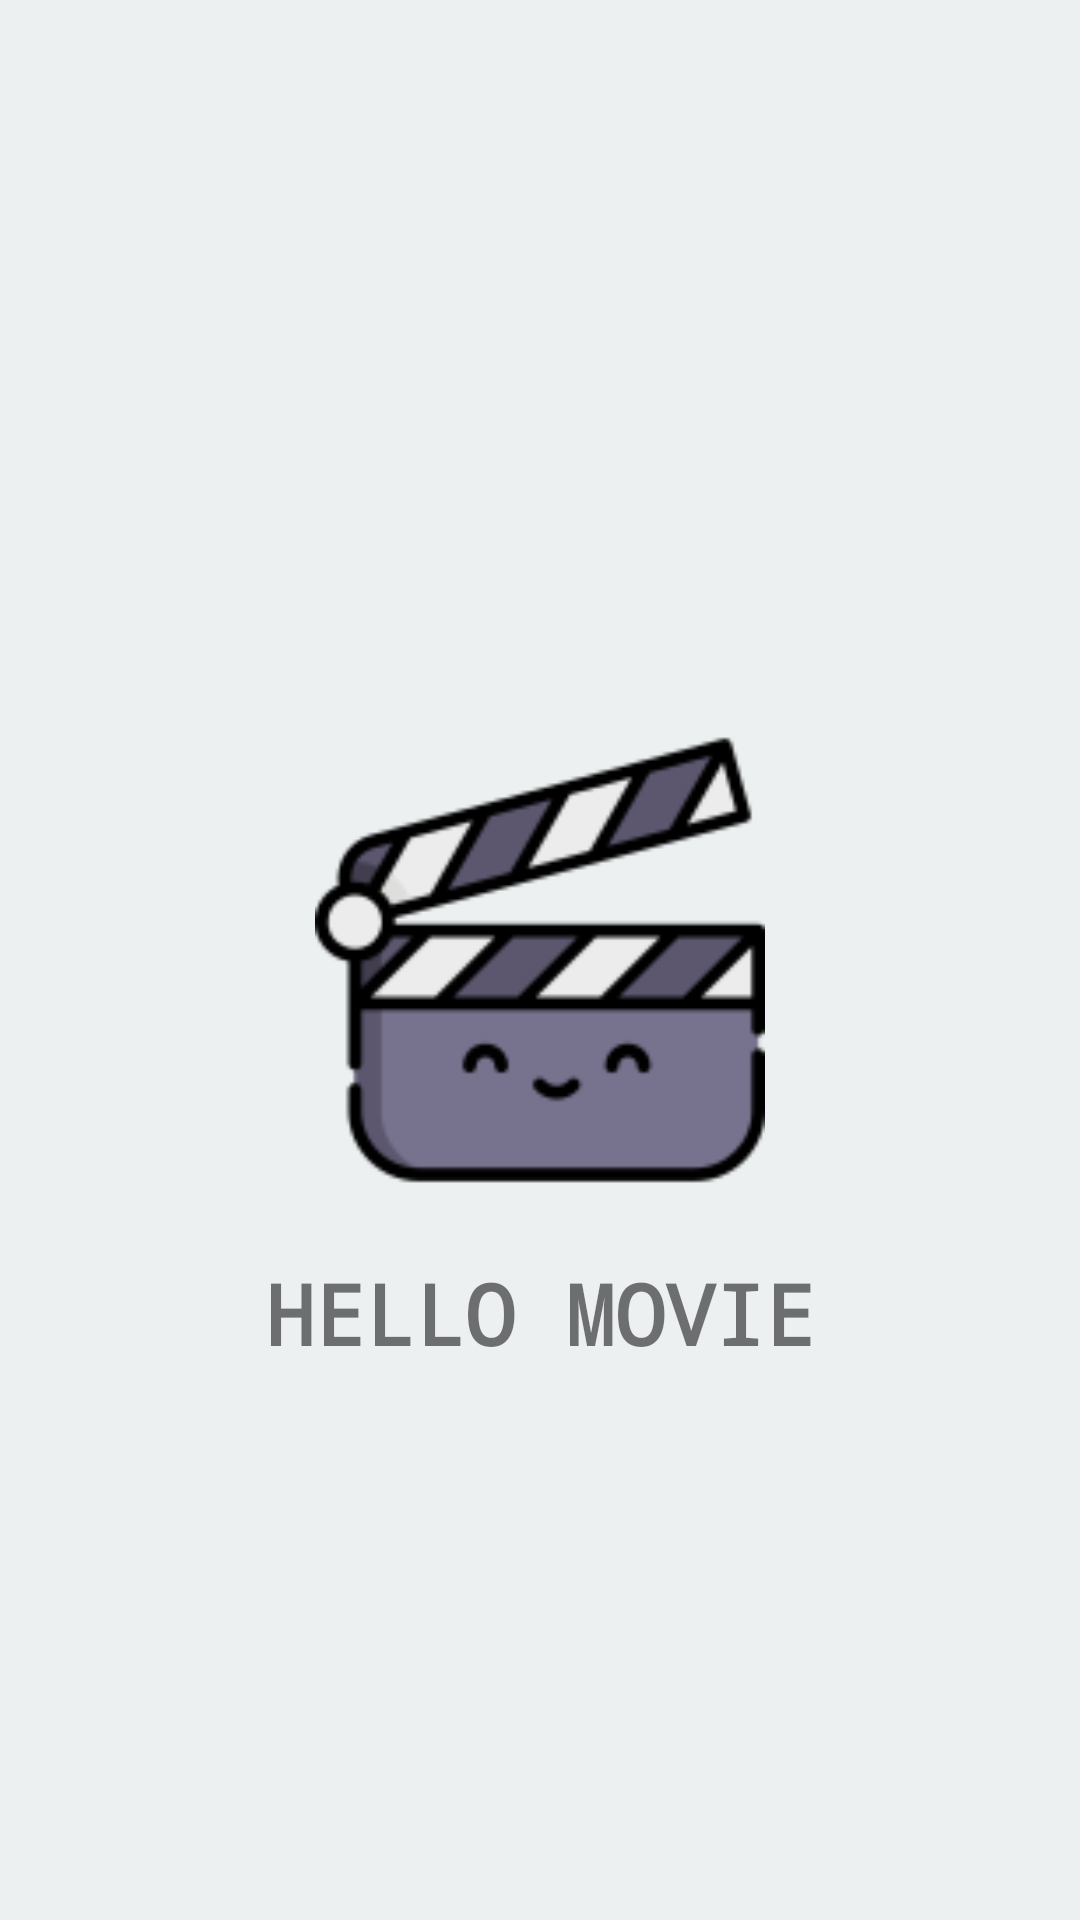

This screen was rendered from an Android layout file. Write that file and the resources it references.
<!-- AndroidManifest.xml: application theme Theme.MovieCatalogue -->
<!-- res/layout/activity_splash_screen.xml -->
<?xml version="1.0" encoding="utf-8"?>
<androidx.constraintlayout.widget.ConstraintLayout xmlns:android="http://schemas.android.com/apk/res/android"
    xmlns:app="http://schemas.android.com/apk/res-auto"
    xmlns:tools="http://schemas.android.com/tools"
    android:layout_width="match_parent"
    android:layout_height="match_parent"
    android:background="#ecf0f1"
    tools:context=".ui.splash.SplashScreenActivity">

    <ImageView
        android:id="@+id/imageView"
        android:layout_width="150dp"
        android:layout_height="150dp"
        android:src="@drawable/clapperboard"
        app:layout_constraintBottom_toBottomOf="parent"
        app:layout_constraintEnd_toEndOf="parent"
        app:layout_constraintStart_toStartOf="parent"
        app:layout_constraintTop_toTopOf="parent"
        android:contentDescription="@string/logo" />

    <TextView
        android:layout_width="wrap_content"
        android:layout_height="wrap_content"
        android:layout_marginTop="24dp"
        android:fontFamily="monospace"
        android:text="@string/hello_movie"
        android:textAlignment="center"
        android:textSize="28sp"
        android:textStyle="bold"
        app:layout_constraintEnd_toEndOf="parent"
        app:layout_constraintStart_toStartOf="parent"
        app:layout_constraintTop_toBottomOf="@+id/imageView" />


</androidx.constraintlayout.widget.ConstraintLayout>
<!-- resources referenced by this layout -->
<resources>
  <!-- drawable clapperboard: png bitmap (drawable-v24, 6054 bytes) -->
  <string name="hello_movie">HELLO MOVIE</string>
  <string name="logo">Logo</string>
  <style name="Theme.MovieCatalogue" parent="Theme.MaterialComponents.DayNight.DarkActionBar">
          
          <item name="colorPrimary">#77728D</item>
          <item name="colorPrimaryVariant">#5C576E</item>
          <item name="colorOnPrimary">#03DAC5</item>
          
          <item name="colorSecondary">#6200EE</item>
          <item name="colorSecondaryVariant">#3700B3</item>
          <item name="colorOnSecondary">#03DAC5</item>
          
          <item name="android:statusBarColor" tools:targetApi="l">?attr/colorPrimaryVariant</item>
          
      </style>
</resources>
